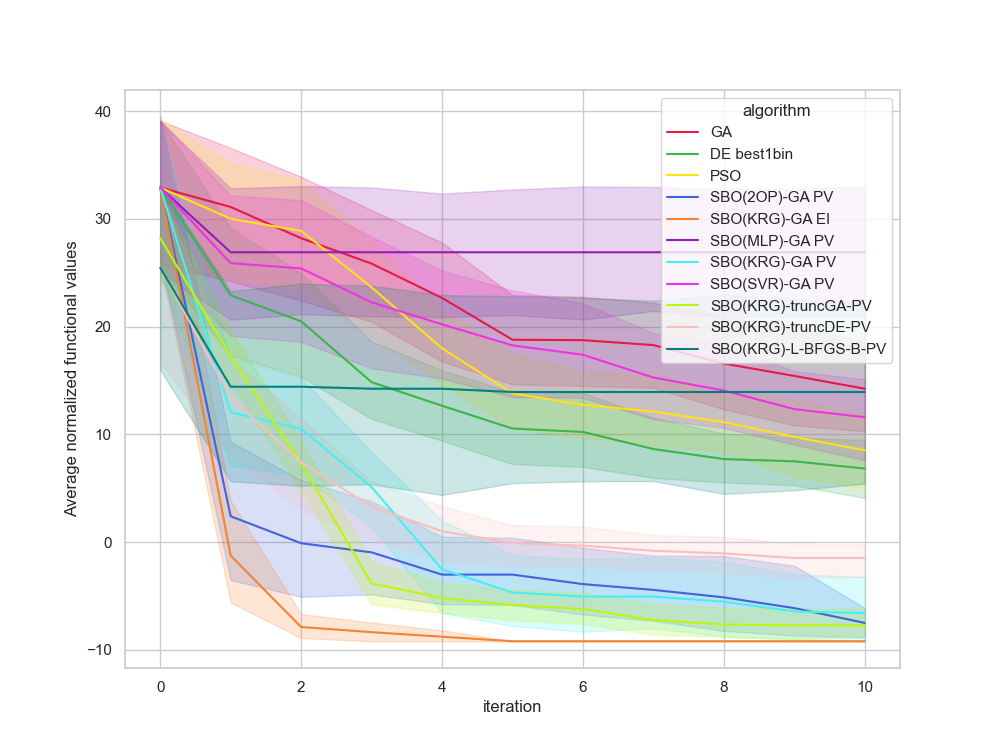

The file beside this chart, header and first rows:
, Unnamed: 0, value, iteration, algorithm, replicate
0, 0.0, 31.73, 0, GA, 0
1, 1.0, 31.73, 1, GA, 0
2, 2.0, 31.73, 2, GA, 0
3, 3.0, 27.79, 3, GA, 0
4, 4.0, 27.79, 4, GA, 0
5, 5.0, 18.03, 5, GA, 0
6, 6.0, 18.03, 6, GA, 0
7, 7.0, 18.03, 7, GA, 0
8, 8.0, 18.03, 8, GA, 0
9, 9.0, 18.03, 9, GA, 0
10, 10.0, 16.74, 10, GA, 0
11, 11.0, 7.88, 0, GA, 1
12, 12.0, 7.88, 1, GA, 1
13, 13.0, 7.88, 2, GA, 1
14, 14.0, 6.977, 3, GA, 1
15, 15.0, 5.593, 4, GA, 1
16, 16.0, 5.593, 5, GA, 1
17, 17.0, 5.593, 6, GA, 1
18, 18.0, 5.593, 7, GA, 1
19, 19.0, 5.593, 8, GA, 1
20, 20.0, 5.593, 9, GA, 1
21, 21.0, 5.593, 10, GA, 1
22, 22.0, 41.96, 0, GA, 2
23, 23.0, 41.96, 1, GA, 2
24, 24.0, 36.89, 2, GA, 2
25, 25.0, 30.14, 3, GA, 2
26, 26.0, 30.14, 4, GA, 2
27, 27.0, 30.14, 5, GA, 2
28, 28.0, 29.76, 6, GA, 2
29, 29.0, 27.56, 7, GA, 2
30, 30.0, 27.56, 8, GA, 2
31, 31.0, 27.56, 9, GA, 2
32, 32.0, 27.56, 10, GA, 2
33, 33.0, 24.18, 0, GA, 3
34, 34.0, 24.18, 1, GA, 3
35, 35.0, 24.18, 2, GA, 3
36, 36.0, 24.18, 3, GA, 3
37, 37.0, 24.18, 4, GA, 3
38, 38.0, 18.68, 5, GA, 3
39, 39.0, 18.68, 6, GA, 3
40, 40.0, 17.24, 7, GA, 3
41, 41.0, 16.09, 8, GA, 3
42, 42.0, 16.09, 9, GA, 3
43, 43.0, 16.09, 10, GA, 3
44, 44.0, 38.23, 0, GA, 4
45, 45.0, 38.23, 1, GA, 4
46, 46.0, 35.89, 2, GA, 4
47, 47.0, 35.89, 3, GA, 4
48, 48.0, 20.25, 4, GA, 4
49, 49.0, 20.25, 5, GA, 4
50, 50.0, 20.25, 6, GA, 4
51, 51.0, 19.31, 7, GA, 4
52, 52.0, 19.31, 8, GA, 4
53, 53.0, 15.06, 9, GA, 4
54, 54.0, 15.06, 10, GA, 4
55, 55.0, 41.59, 0, GA, 5
56, 56.0, 31.6, 1, GA, 5
57, 57.0, 31.6, 2, GA, 5
58, 58.0, 29.3, 3, GA, 5
59, 59.0, 29.3, 4, GA, 5
... 1,150 more rows
